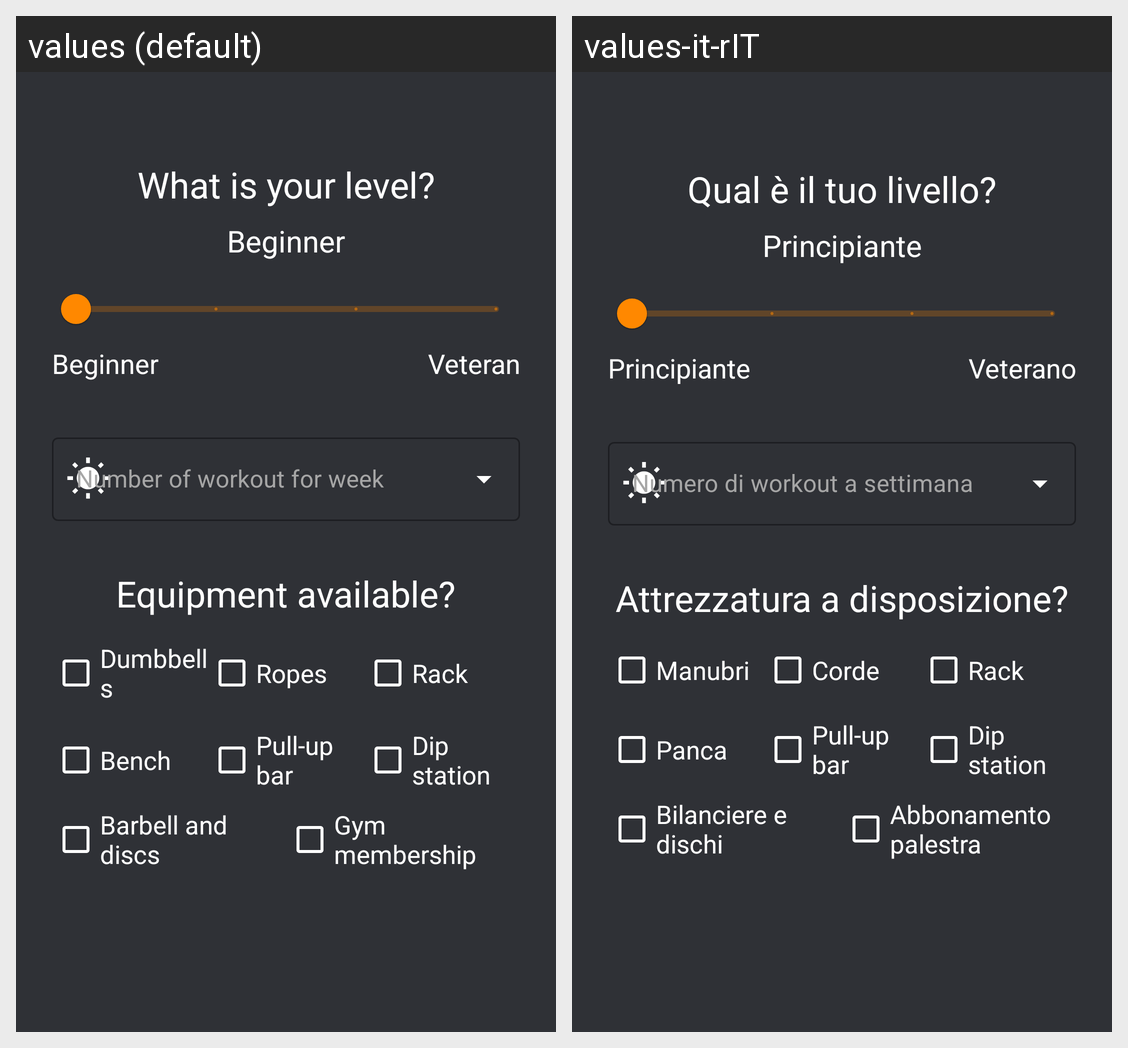

Locale-by-locale string values for the Android screen shown in this grid:
Android screen res/layout/fragment_extra_info_athlete.xml rendered under 2 locales, left to right: values (default), values-it-rIT. Device: Nexus 5 (rendered at 1080×1920; each locale shown at half size, 540×960, under a caption strip naming it); theme Theme.MyTrainer.
Strings drawn on this screen, with the default value and each locale's value (text and hints the layout hard-codes, and strings that could not be matched under every locale, appear in the picture but are not listed):

level_athlete
  values: What is your level?
  values-it-rIT: Qual è il tuo livello?

beginner_athlete
  values: Beginner
  values-it-rIT: Principiante

veteran_athlete
  values: Veteran
  values-it-rIT: Veterano

equipment_available_athlete
  values: Equipment available?
  values-it-rIT: Attrezzatura a disposizione?

dumbbells_athlete
  values: Dumbbells
  values-it-rIT: Manubri

rope_athlete
  values: Ropes
  values-it-rIT: Corde

rack_athlete
  values: Rack
  values-it-rIT: Rack

benches_athlete
  values: Bench
  values-it-rIT: Panca

pull_up_bar_athlete
  values: Pull-up bar
  values-it-rIT: Pull-up bar

dip_station_athlete
  values: Dip station
  values-it-rIT: Dip station

barbell_and_discs_athlete
  values: Barbell and discs
  values-it-rIT: Bilanciere e dischi

gym_membership_athlete
  values: Gym membership
  values-it-rIT: Abbonamento palestra
